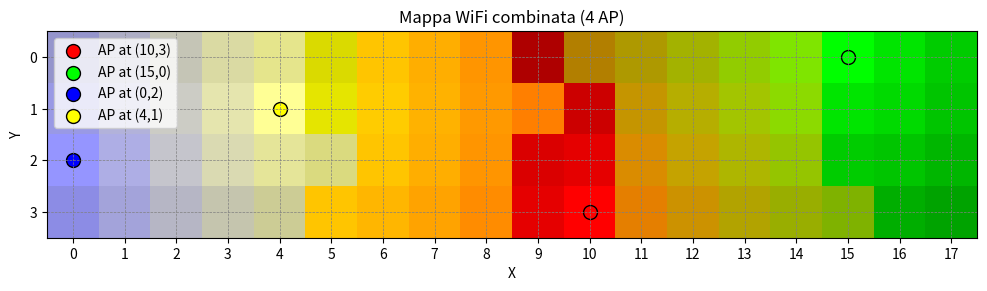

The script that saved this image:
import numpy as np
import matplotlib.pyplot as plt
import random
import csv

# Room dimensions
width, height = 18, 4

# Number of APs
num_aps = 4

# Generate random MAC address for every AP
def random_mac():
    return [random.randint(0x00, 0xFF) for _ in range(6)]

macs = [random_mac() for _ in range(num_aps)]

# AP positions (fixed)
ap_positions = [
    (10, 3),
    (15, 0),
    (0, 2),
    (4, 1),
]

colors = [
    (1, 0, 0),     # RED
    (0, 1, 0),     # GREEN
    (0, 0, 1),     # BLUE
    (1, 1, 0),     # YELLOW
]

def simulate_rssi(x_ap, y_ap, x, y):
    dist = np.sqrt((x - x_ap)**2 + (y - y_ap)**2)
    if dist > 5:
        return None
    return -30 - dist * 5  # dBm: -30 vicino, -55 a 5 celle

# --- Heatmap RGB generation (AP combinations) ---
heatmap_rgb = np.zeros((height, width, 3))

for (pos_x, pos_y), color in zip(ap_positions, colors):
    for y in range(height):
        for x in range(width):
            rssi = simulate_rssi(pos_x, pos_y, x, y)
            if rssi is not None:
                intensity = max(0, min(1, (rssi + 80) / 50))
                heatmap_rgb[y, x] += np.array(color) * intensity

heatmap_rgb = np.clip(heatmap_rgb, 0, 1)

# --- Heatmap visualization ---
plt.figure(figsize=(12, 3))
plt.imshow(heatmap_rgb, origin='upper')
plt.title('Mappa WiFi combinata (4 AP)')
plt.xlabel('X')
plt.ylabel('Y')
plt.grid(True, which='both', color='gray', linestyle='--', linewidth=0.5)

for (pos_x, pos_y), color in zip(ap_positions, colors):
    plt.scatter(pos_x, pos_y, c=[color], label=f'AP at ({pos_x},{pos_y})', edgecolors='black', s=100)

plt.legend()
plt.xticks(np.arange(width))
plt.yticks(np.arange(height))
plt.show()

# --- Data saving in CSV ---

filename = 'wifi_map.csv'
with open(filename, mode='w', newline='') as csvfile:
    writer = csv.writer(csvfile)
    # Header: x,y,mac1,rssi1,mac2,rssi2,...
    header = ['x', 'y']
    for i, mac in enumerate(macs):
        mac_str = ''.join(f'{b:02X}' for b in mac)
        header.append(f'mac{i+1}')
        header.append(f'rssi{i+1}')
    writer.writerow(header)

    for y in range(height):
        for x in range(width):
            row = [x, y]
            for (mx, my), mac in zip(ap_positions, macs):
                rssi = simulate_rssi(mx, my, x, y)
                rssi_val = int(round(rssi)) if rssi is not None else -100  
                mac_str = ''.join(f'{b:02X}' for b in mac)
                row.append(mac_str)
                row.append(rssi_val)
            writer.writerow(row)


print(f"CSV generato: {filename}")
print("MAC address usati:")
for i, mac in enumerate(macs):
    print(f"AP{i+1}: {''.join(f'{b:02X}' for b in mac)}")
